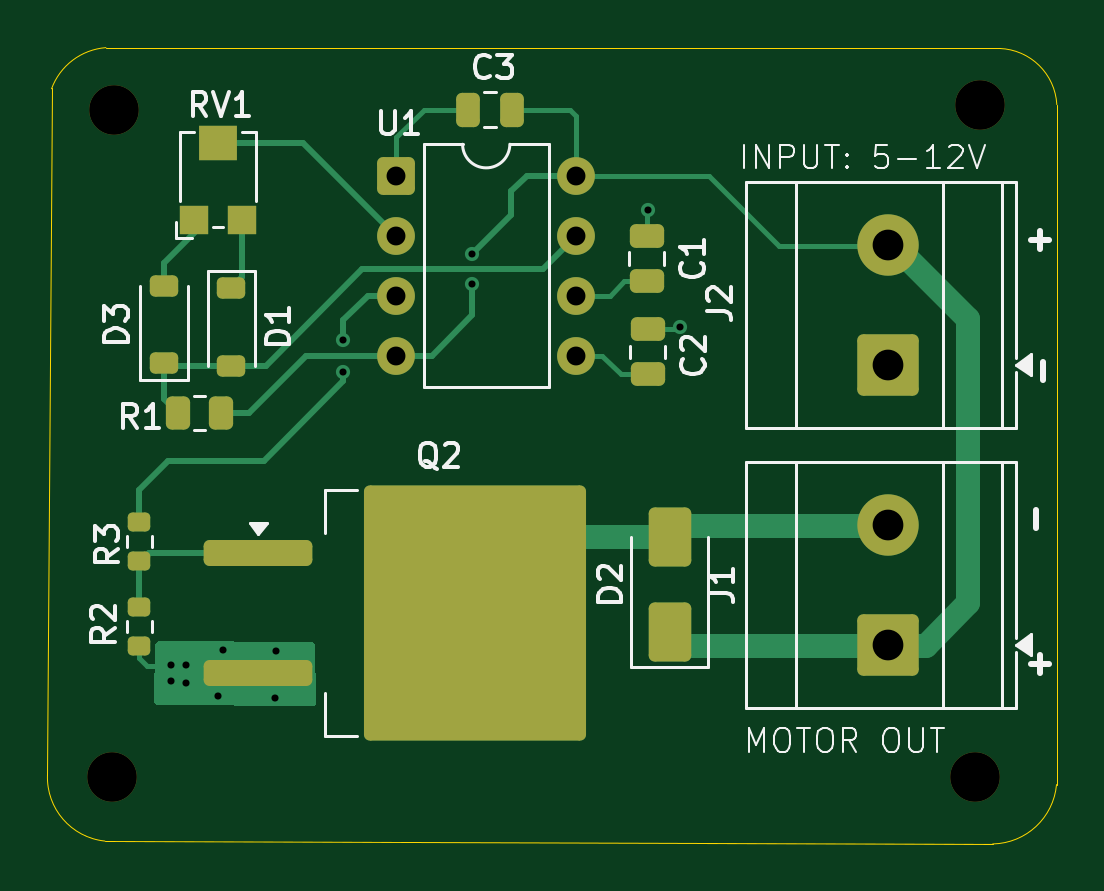
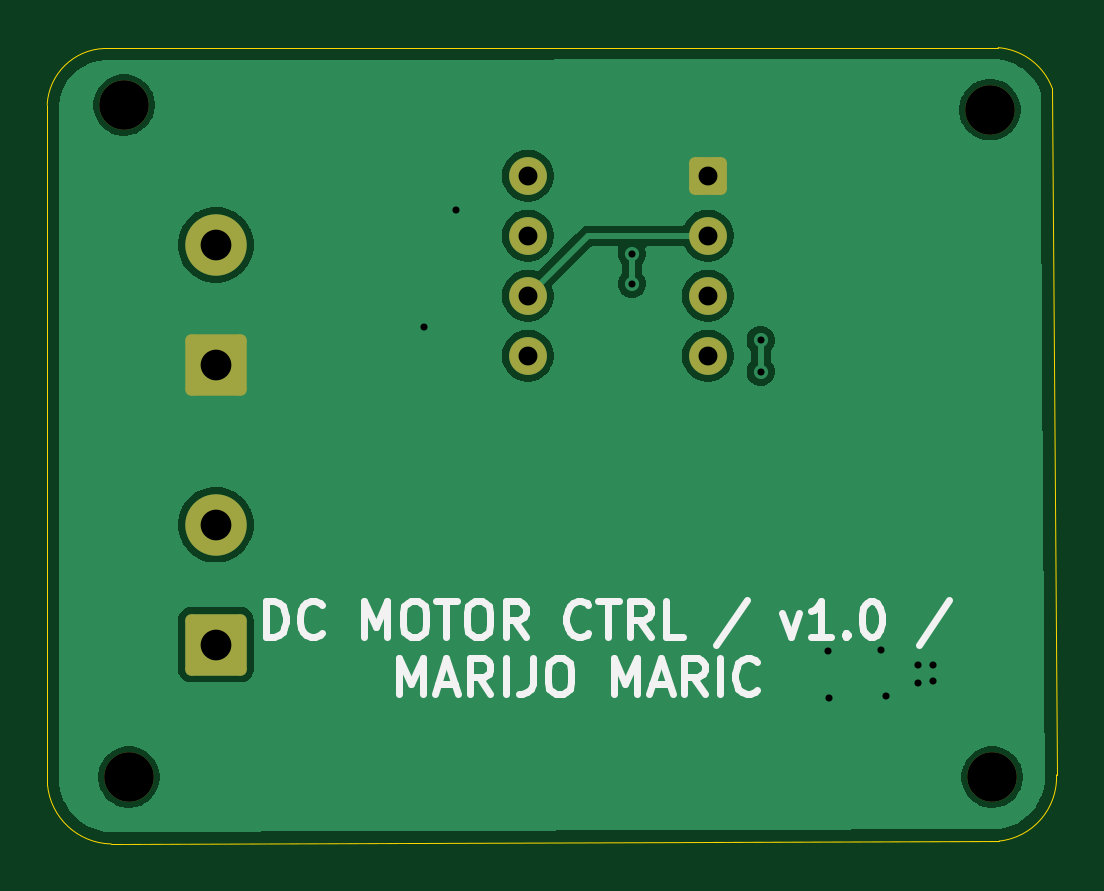
Circuit board: 10 layer files. Board 42.7 x 33.7 mm.
- bottom_copper: DC Motor Speed Controller-B_Cu.gbr (30718 bytes)
- bottom_mask: DC Motor Speed Controller-B_Mask.gbr (1841 bytes)
- paste: DC Motor Speed Controller-B_Paste.gbr (470 bytes)
- bottom_silk: DC Motor Speed Controller-B_Silkscreen.gbr (11195 bytes)
- outline: DC Motor Speed Controller-Edge_Cuts.gbr (1023 bytes)
- top_copper: DC Motor Speed Controller-F_Cu.gbr (10286 bytes)
- top_mask: DC Motor Speed Controller-F_Mask.gbr (3720 bytes)
- paste: DC Motor Speed Controller-F_Paste.gbr (2949 bytes)
- top_silk: DC Motor Speed Controller-F_Silkscreen.gbr (25904 bytes)
- drill: DC Motor Speed Controller.drl (942 bytes)

=== bottom_copper: DC Motor Speed Controller-B_Cu.gbr (30718 bytes, source omitted) ===
=== bottom_mask: DC Motor Speed Controller-B_Mask.gbr (1841 bytes, source withheld) ===
=== paste: DC Motor Speed Controller-B_Paste.gbr ===
%TF.GenerationSoftware,KiCad,Pcbnew,10.0.7*%
%TF.CreationDate,2026-11-21T15:38:39+01:00*%
%TF.ProjectId,DC Motor Speed Controller,4443204d-6f74-46f7-9220-537065656420,rev?*%
%TF.SameCoordinates,Original*%
%TF.FileFunction,Paste,Bot*%
%TF.FilePolarity,Positive*%
%FSLAX46Y46*%
G04 Gerber Fmt 4.6, Leading zero omitted, Abs format (unit mm)*
G04 Created by KiCad (PCBNEW 10.0.7) date 2026-11-21 15:38:39*
%MOMM*%
%LPD*%
G01*
G04 APERTURE LIST*
G04 APERTURE END LIST*
M02*

=== bottom_silk: DC Motor Speed Controller-B_Silkscreen.gbr (11195 bytes, source omitted) ===
=== outline: DC Motor Speed Controller-Edge_Cuts.gbr ===
%TF.GenerationSoftware,KiCad,Pcbnew,10.0.7*%
%TF.CreationDate,2026-11-21T15:38:39+01:00*%
%TF.ProjectId,DC Motor Speed Controller,4443204d-6f74-46f7-9220-537065656420,rev?*%
%TF.SameCoordinates,Original*%
%TF.FileFunction,Profile,NP*%
%FSLAX46Y46*%
G04 Gerber Fmt 4.6, Leading zero omitted, Abs format (unit mm)*
G04 Created by KiCad (PCBNEW 10.0.7) date 2026-11-21 15:38:39*
%MOMM*%
%LPD*%
G01*
G04 APERTURE LIST*
%TA.AperFunction,Profile*%
%ADD10C,0.050000*%
%TD*%
G04 APERTURE END LIST*
D10*
X144549815Y-45250000D02*
X144377399Y-74308938D01*
X144550467Y-45258475D02*
G75*
G02*
X146848798Y-43520433I2502833J-921025D01*
G01*
X146806381Y-77108878D02*
G75*
G02*
X144377411Y-74308938I281419J2697678D01*
G01*
X184395011Y-77230651D02*
X146806381Y-77108878D01*
X184681365Y-43555199D02*
X146848796Y-43520408D01*
X184681365Y-43555199D02*
G75*
G02*
X187106116Y-45930216I-87481J-2514585D01*
G01*
X187093884Y-74719784D02*
G75*
G02*
X184395011Y-77230651I-2750000J250000D01*
G01*
X187106116Y-45930216D02*
X187093884Y-74719784D01*
M02*

=== top_copper: DC Motor Speed Controller-F_Cu.gbr (10286 bytes, source omitted) ===
=== top_mask: DC Motor Speed Controller-F_Mask.gbr ===
%TF.GenerationSoftware,KiCad,Pcbnew,10.0.7*%
%TF.CreationDate,2026-11-21T15:38:39+01:00*%
%TF.ProjectId,DC Motor Speed Controller,4443204d-6f74-46f7-9220-537065656420,rev?*%
%TF.SameCoordinates,Original*%
%TF.FileFunction,Soldermask,Top*%
%TF.FilePolarity,Negative*%
%FSLAX46Y46*%
G04 Gerber Fmt 4.6, Leading zero omitted, Abs format (unit mm)*
G04 Created by KiCad (PCBNEW 10.0.7) date 2026-11-21 15:38:39*
%MOMM*%
%LPD*%
G01*
G04 APERTURE LIST*
G04 Aperture macros list*
%AMRoundRect*
0 Rectangle with rounded corners*
0 $1 Rounding radius*
0 $2 $3 $4 $5 $6 $7 $8 $9 X,Y pos of 4 corners*
0 Add a 4 corners polygon primitive as box body*
4,1,4,$2,$3,$4,$5,$6,$7,$8,$9,$2,$3,0*
0 Add four circle primitives for the rounded corners*
1,1,$1+$1,$2,$3*
1,1,$1+$1,$4,$5*
1,1,$1+$1,$6,$7*
1,1,$1+$1,$8,$9*
0 Add four rect primitives between the rounded corners*
20,1,$1+$1,$2,$3,$4,$5,0*
20,1,$1+$1,$4,$5,$6,$7,0*
20,1,$1+$1,$6,$7,$8,$9,0*
20,1,$1+$1,$8,$9,$2,$3,0*%
G04 Aperture macros list end*
%ADD10R,1.200000X1.200000*%
%ADD11R,1.600000X1.500000*%
%ADD12RoundRect,0.250000X0.650000X-1.000000X0.650000X1.000000X-0.650000X1.000000X-0.650000X-1.000000X0*%
%ADD13RoundRect,0.250000X0.475000X-0.250000X0.475000X0.250000X-0.475000X0.250000X-0.475000X-0.250000X0*%
%ADD14RoundRect,0.200000X-0.275000X0.200000X-0.275000X-0.200000X0.275000X-0.200000X0.275000X0.200000X0*%
%ADD15C,2.100000*%
%ADD16RoundRect,0.225000X0.375000X-0.225000X0.375000X0.225000X-0.375000X0.225000X-0.375000X-0.225000X0*%
%ADD17RoundRect,0.250000X0.262500X0.450000X-0.262500X0.450000X-0.262500X-0.450000X0.262500X-0.450000X0*%
%ADD18RoundRect,0.250000X-2.050000X-0.300000X2.050000X-0.300000X2.050000X0.300000X-2.050000X0.300000X0*%
%ADD19RoundRect,0.250002X-4.449998X-5.149998X4.449998X-5.149998X4.449998X5.149998X-4.449998X5.149998X0*%
%ADD20RoundRect,0.250000X0.250000X0.475000X-0.250000X0.475000X-0.250000X-0.475000X0.250000X-0.475000X0*%
%ADD21RoundRect,0.250000X-0.550000X-0.550000X0.550000X-0.550000X0.550000X0.550000X-0.550000X0.550000X0*%
%ADD22C,1.600000*%
%ADD23RoundRect,0.250000X1.050000X-1.050000X1.050000X1.050000X-1.050000X1.050000X-1.050000X-1.050000X0*%
%ADD24C,2.600000*%
%ADD25RoundRect,0.225000X-0.375000X0.225000X-0.375000X-0.225000X0.375000X-0.225000X0.375000X0.225000X0*%
G04 APERTURE END LIST*
D10*
%TO.C,RV1*%
X152600000Y-50800000D03*
D11*
X151600000Y-47550000D03*
D10*
X150600000Y-50800000D03*
%TD*%
D12*
%TO.C,D2*%
X170710000Y-68240000D03*
X170710000Y-64240000D03*
%TD*%
D13*
%TO.C,C1*%
X169750000Y-53400000D03*
X169750000Y-51500000D03*
%TD*%
D14*
%TO.C,R2*%
X148260000Y-67190000D03*
X148260000Y-68840000D03*
%TD*%
D13*
%TO.C,C2*%
X169790000Y-57350000D03*
X169790000Y-55450000D03*
%TD*%
D15*
%TO.C,H1*%
X183850000Y-45950000D03*
%TD*%
D16*
%TO.C,D3*%
X149310000Y-56890000D03*
X149310000Y-53590000D03*
%TD*%
D17*
%TO.C,R1*%
X151710000Y-58990000D03*
X149885000Y-58990000D03*
%TD*%
D15*
%TO.C,H1*%
X183650000Y-74400000D03*
%TD*%
D18*
%TO.C,Q2*%
X153310000Y-64910000D03*
D19*
X162460000Y-67450000D03*
D18*
X153310000Y-69990000D03*
%TD*%
D14*
%TO.C,R3*%
X148260000Y-63590000D03*
X148260000Y-65240000D03*
%TD*%
D15*
%TO.C,H1*%
X147200000Y-46150000D03*
%TD*%
D20*
%TO.C,C3*%
X164060000Y-46140000D03*
X162160000Y-46140000D03*
%TD*%
D15*
%TO.C,H2*%
X147100000Y-74400000D03*
%TD*%
D21*
%TO.C,U1*%
X159140000Y-48940000D03*
D22*
X159140000Y-51480000D03*
X159140000Y-54020000D03*
X159140000Y-56560000D03*
X166760000Y-56560000D03*
X166760000Y-54020000D03*
X166760000Y-51480000D03*
X166760000Y-48940000D03*
%TD*%
D23*
%TO.C,J2*%
X179967500Y-56945000D03*
D24*
X179967500Y-51865000D03*
%TD*%
D23*
%TO.C,J1*%
X179967500Y-68795000D03*
D24*
X179967500Y-63715000D03*
%TD*%
D25*
%TO.C,D1*%
X152160000Y-53690000D03*
X152160000Y-56990000D03*
%TD*%
M02*

=== paste: DC Motor Speed Controller-F_Paste.gbr (2949 bytes, source withheld) ===
=== top_silk: DC Motor Speed Controller-F_Silkscreen.gbr (25904 bytes, source omitted) ===
=== drill: DC Motor Speed Controller.drl ===
M48
; DRILL file KiCad 10.0.7 date 2026-11-21T15:38:44
; FORMAT={-:-/ absolute / metric / decimal}
; #@! TF.CreationDate,2026-11-21T15:38:44+01:00
; #@! TF.GenerationSoftware,Kicad,Pcbnew,10.0.7
; #@! TF.FileFunction,MixedPlating,1,2
FMAT,2
METRIC
; #@! TA.AperFunction,Plated,PTH,ViaDrill
T1C0.300
; #@! TA.AperFunction,Plated,PTH,ComponentDrill
T2C0.800
; #@! TA.AperFunction,Plated,PTH,ComponentDrill
T3C1.300
; #@! TA.AperFunction,NonPlated,NPTH,ComponentDrill
T4C2.100
%
G90
G05
T1
X149.6Y-69.65
X149.6Y-70.35
X150.25Y-69.65
X150.25Y-70.4
X151.6Y-70.95
X151.8Y-69.0
X154.0Y-71.05
X154.05Y-69.05
X156.9Y-55.9
X156.9Y-57.25
X162.35Y-52.25
X162.35Y-53.52
X169.8Y-50.4
X171.15Y-55.35
T2
X159.14Y-48.94
X159.14Y-51.48
X159.14Y-54.02
X159.14Y-56.56
X166.76Y-48.94
X166.76Y-51.48
X166.76Y-54.02
X166.76Y-56.56
T3
X179.968Y-51.865
X179.968Y-56.945
X179.968Y-63.715
X179.968Y-68.795
T4
X147.1Y-74.4
X147.2Y-46.15
X183.65Y-74.4
X183.85Y-45.95
M30
